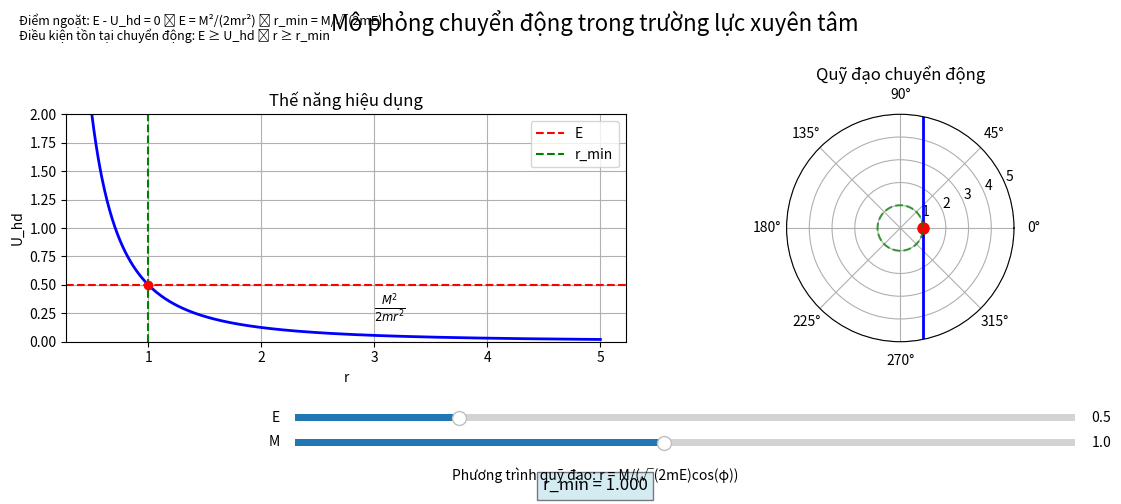

The script that saved this image:
import numpy as np
import matplotlib.pyplot as plt
from matplotlib.widgets import Slider

# Tạo figure và các trục
fig = plt.figure(figsize=(12, 5))
ax1 = fig.add_subplot(121)  # Đồ thị thế năng hiệu dụng
ax2 = fig.add_subplot(122, projection='polar')  # Đồ thị quỹ đạo (dùng tọa độ cực)

# Các thông số ban đầu
M_init = 1.0    # Moment động lượng góc
m_init = 1.0    # Khối lượng
E_init = 0.5    # Năng lượng toàn phần

# Tính r_min
def calculate_r_min(M, m, E):
    return M / np.sqrt(2 * m * E)

# Tính thế năng hiệu dụng
def effective_potential(r, M, m):
    return (M**2) / (2 * m * r**2)

# Tính quỹ đạo r(phi)
def orbit_equation(phi, M, m, E):
    return M / (np.sqrt(2 * m * E) * np.cos(phi))

# Vẽ đồ thị thế năng hiệu dụng
def plot_potential(M, m, E):
    r_min = calculate_r_min(M, m, E)
    r = np.linspace(r_min * 0.5, r_min * 5, 1000)
    U_hd = effective_potential(r, M, m)
    
    ax1.clear()
    ax1.plot(r, U_hd, 'b-', linewidth=2)
    ax1.axhline(y=E, color='r', linestyle='--', label='E')
    ax1.axvline(x=r_min, color='g', linestyle='--', label='r_min')
    
    # Đánh dấu điểm giao nhau
    ax1.plot(r_min, E, 'ro')
    
    # Thêm nhãn và tiêu đề
    ax1.set_xlabel('r')
    ax1.set_ylabel('U_hd')
    ax1.set_title('Thế năng hiệu dụng')
    ax1.text(r_min * 3, E * 0.5, f'$\\frac{{M^2}}{{2mr^2}}$', fontsize=12)
    
    # Giới hạn trục y
    ax1.set_ylim(0, max(2 * E, np.max(U_hd[:int(len(U_hd)/3)])))
    ax1.grid(True)
    ax1.legend(loc='upper right')  # Đặt legend ở góc trên bên phải

# Vẽ đồ thị quỹ đạo
def plot_orbit(M, m, E):
    r_min = calculate_r_min(M, m, E)
    
    # Tránh phi quá gần pi/2 để tránh r tiến đến vô cùng
    max_phi = np.pi/2 - 0.1
    phi = np.linspace(-max_phi, max_phi, 1000)
    r = orbit_equation(phi, M, m, E)
    
    ax2.clear()
    ax2.plot(phi, r, 'b-', linewidth=2)
    
    # Đánh dấu r_min tại phi=0
    ax2.plot(0, r_min, 'ro', markersize=8)
    
    # Vẽ vòng tròn r=r_min trong tọa độ cực
    theta = np.linspace(0, 2*np.pi, 100)
    ax2.plot(theta, np.ones_like(theta)*r_min, 'g--', alpha=0.7)
    
    # Cài đặt hiển thị
    ax2.set_title('Quỹ đạo chuyển động')
    ax2.grid(True)
    
    # Giới hạn bán kính hiển thị
    max_r = np.min([5 * r_min, np.max(r[np.isfinite(r)])])
    ax2.set_rmax(max_r)

# Vẽ cả hai đồ thị với giá trị ban đầu
plot_potential(M_init, m_init, E_init)
plot_orbit(M_init, m_init, E_init)

# Thêm thanh trượt để điều chỉnh tham số
plt.subplots_adjust(bottom=0.25)
ax_M = plt.axes([0.25, 0.1, 0.65, 0.03])
ax_E = plt.axes([0.25, 0.15, 0.65, 0.03])

slider_M = Slider(ax_M, 'M', 0.1, 2.0, valinit=M_init)
slider_E = Slider(ax_E, 'E', 0.1, 2.0, valinit=E_init)

# Tạo text box hiển thị r_min ở vị trí riêng biệt
r_min_text = plt.figtext(0.5, 0.02, f'r_min = {calculate_r_min(M_init, m_init, E_init):.3f}', 
                        ha='center', fontsize=12, bbox=dict(facecolor='lightblue', alpha=0.5))

# Hàm cập nhật khi thay đổi tham số
def update(_):
    M = slider_M.val
    E = slider_E.val
    r_min = calculate_r_min(M, m_init, E)
    
    plot_potential(M, m_init, E)
    plot_orbit(M, m_init, E)
    
    # Cập nhật giá trị r_min
    r_min_text.set_text(f'r_min = {r_min:.3f}')
    
    fig.canvas.draw_idle()

# Đăng ký hàm cập nhật
slider_M.on_changed(update)
slider_E.on_changed(update)

# Thêm thông tin phương trình
plt.figtext(0.5, 0.04, 'Phương trình quỹ đạo: r = M/(√(2mE)cos(φ))', ha='center', fontsize=10)
plt.figtext(0.02, 0.95, 'Điểm ngoặt: E - U_hd = 0 ⟹ E = M²/(2mr²) ⟹ r_min = M/√(2mE)', fontsize=9)
plt.figtext(0.02, 0.92, 'Điều kiện tồn tại chuyển động: E ≥ U_hd ⟹ r ≥ r_min', fontsize=9)

plt.tight_layout(rect=[0, 0.2, 1, 0.9])
plt.suptitle('Mô phỏng chuyển động trong trường lực xuyên tâm', fontsize=16)
plt.show()
